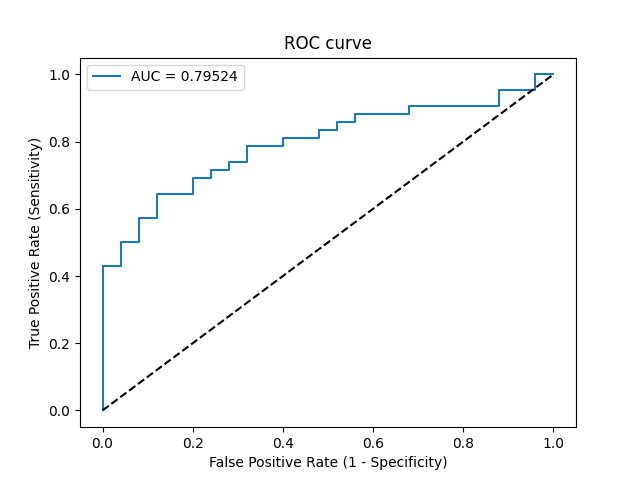

Data behind this chart, as committed beside it:
Threshold, Sensitivity, Specificity, NPV, PPV
inf, 0.0, 1.0, 0.3731, 0
0.9851, 0.02381, 1.0, 0.3788, 1.0
0.7968, 0.4286, 1.0, 0.5102, 1.0
0.7866, 0.4286, 0.96, 0.5, 0.9474
0.7439, 0.5, 0.96, 0.5333, 0.9545
0.7426, 0.5, 0.92, 0.5227, 0.913
0.7328, 0.5714, 0.92, 0.561, 0.9231
0.7234, 0.5714, 0.88, 0.55, 0.8889
0.7074, 0.6429, 0.88, 0.5946, 0.9
0.6943, 0.6429, 0.8, 0.5714, 0.8438
0.6826, 0.6905, 0.8, 0.6061, 0.8529
0.6801, 0.6905, 0.76, 0.5938, 0.8286
0.6703, 0.7143, 0.76, 0.6129, 0.8333
0.6686, 0.7143, 0.72, 0.6, 0.8108
0.6662, 0.7381, 0.72, 0.6207, 0.8158
0.6635, 0.7381, 0.68, 0.6071, 0.7949
0.6552, 0.7857, 0.68, 0.6538, 0.8049
0.6466, 0.7857, 0.6, 0.625, 0.7674
0.6423, 0.8095, 0.6, 0.6522, 0.7727
0.6173, 0.8095, 0.52, 0.619, 0.7391
0.6139, 0.8333, 0.52, 0.65, 0.7447
0.6088, 0.8333, 0.48, 0.6316, 0.7292
0.6076, 0.8571, 0.48, 0.6667, 0.7347
0.594, 0.8571, 0.44, 0.6471, 0.72
0.5934, 0.881, 0.44, 0.6875, 0.7255
0.585, 0.881, 0.32, 0.6154, 0.6852
0.5838, 0.9048, 0.32, 0.6667, 0.6909
0.5703, 0.9048, 0.12, 0.4286, 0.6333
0.5422, 0.9524, 0.12, 0.6, 0.6452
0.5384, 0.9524, 0.04, 0.3333, 0.625
0.5271, 1.0, 0.04, 1.0, 0.6364
0.5266, 1.0, 0.0, 0, 0.6269
